Run: headless pygame with SDL's dummy video driver; simulated clock (each Clock.tick advances the game by its frame time, no real sleeping); random seed 0; keys injected as events and as key.get_pressed() state; no mouse input.
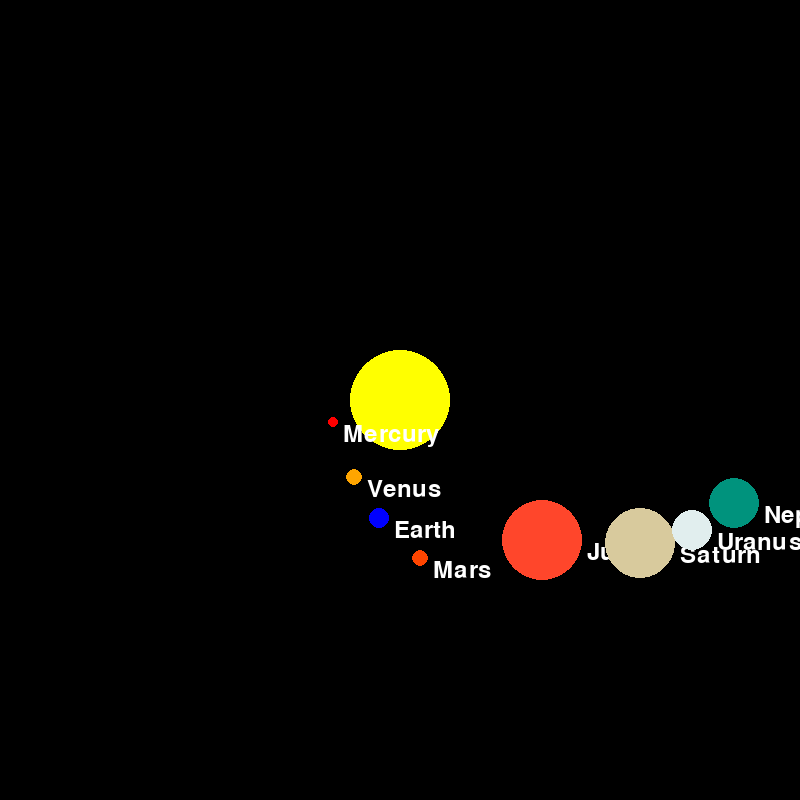
Frame 1 of 4 · flips 1–60 · no input
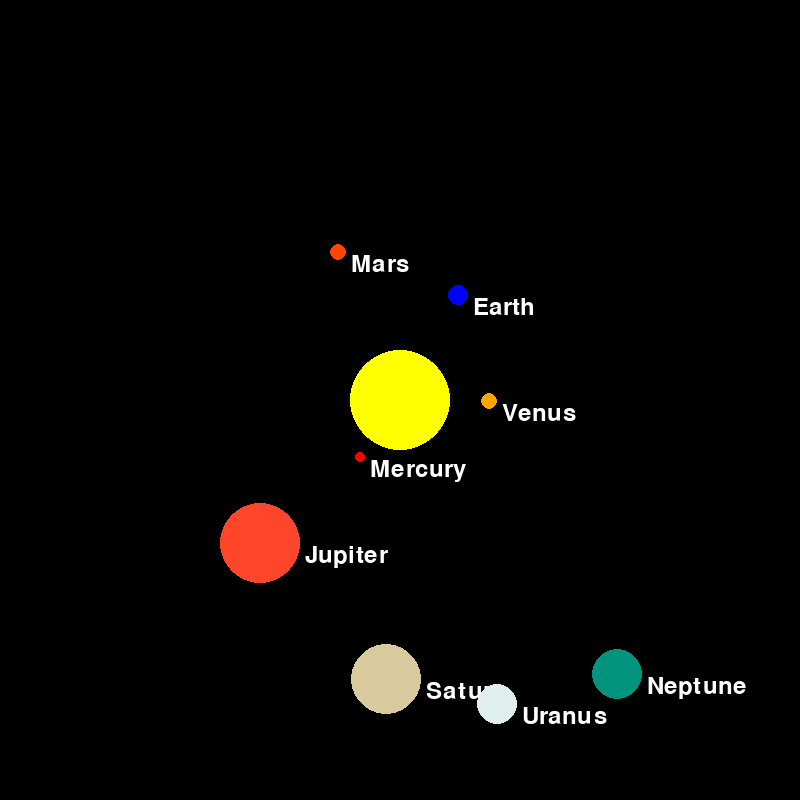
Frame 2 of 4 · flips 61–180 · tapped SPACE, RETURN · held RIGHT (→), D
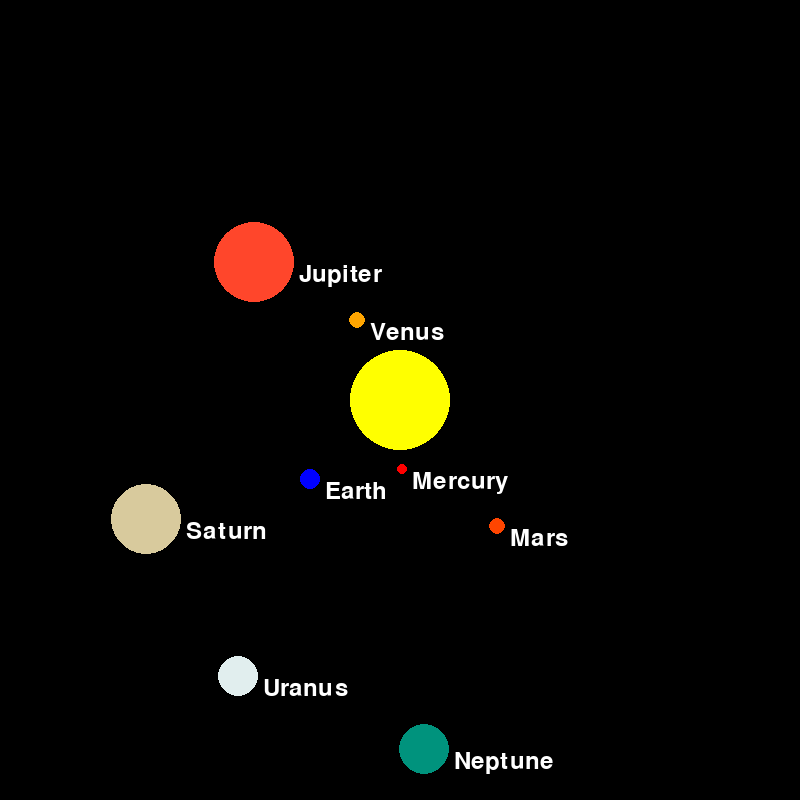
Frame 3 of 4 · flips 181–300 · held DOWN (↓), S
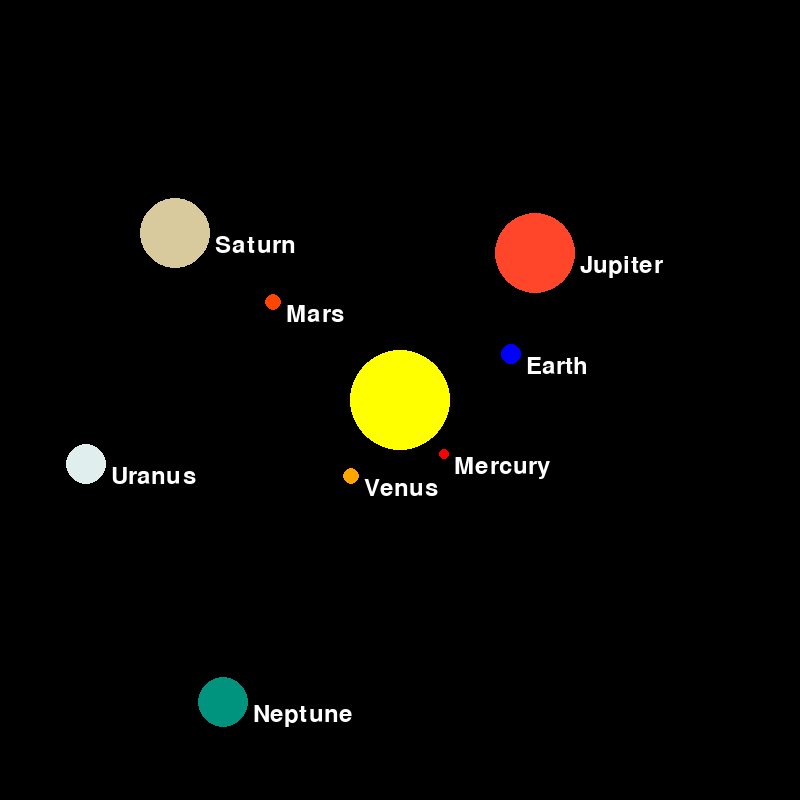
Frame 4 of 4 · flips 301–420 · held LEFT (←), A, UP (↑), W

The pygame program that drew these frames:

import pygame
import math

class SolarSystem:
    def __init__(self):
        pygame.init()
        self.screen = pygame.display.set_mode((800, 800))
        pygame.display.set_caption("Solar System")

        self.black = (0, 0, 0)
        self.white = (255, 255, 255)
        self.sun_pos = (400, 400)
        self.clock = pygame.time.Clock()

        # Font settings
        self.font = pygame.font.Font(None, 36)

        # Planet data: (color, radius, distance from sun, speed, name)
        self.planets = [
            ((255, 0, 0), 5, 70, 0.047, "Mercury"),
            ((255, 165, 0), 8, 90, 0.035, "Venus"),
            ((0, 0, 255), 10, 120, 0.029, "Earth"),
            ((255, 69, 0), 8, 160, 0.024, "Mars"),
            ((255, 70, 43), 40, 200, 0.013, "Jupiter"),
            ((216, 202, 157), 35, 280, 0.009, "Saturn"),
            ((225, 238, 238), 20, 320, 0.007, "Uranus"),
            ((0, 147, 125), 25, 350, 0.005, "Neptune"),
        ]

        self.angles = [0] * len(self.planets)

    def draw_planet(self, x, y, color, radius, name, rings=False):
        pygame.draw.circle(self.screen, color, (int(x), int(y)), radius)
        # Render the text and blit it near the planet
        text_surface = self.font.render(name, True, self.white)
        self.screen.blit(text_surface, (x + radius + 5, y))

        if rings:
            ring_width = int(radius * 1.5)  # Ring width relative to planet size
            ring_height = int(radius * 0.5)  # Ring height relative to planet size
            ring_color = (200, 200, 200)  # Light grey color for the rings
            pygame.draw.ellipse(self.screen, ring_color,
                                (x - ring_width // 2, y - ring_height // 2, ring_width, ring_height), 2)

    def run(self):
        running = True
        while running:
            self.screen.fill(self.black)
            pygame.draw.circle(self.screen, (255, 255, 0), self.sun_pos, 50)  # Sun
            for i, (color, radius, distance, speed, name) in enumerate(self.planets):
                self.angles[i] += speed
                x = self.sun_pos[0] + math.cos(self.angles[i]) * distance
                y = self.sun_pos[1] + math.sin(self.angles[i]) * distance
                self.draw_planet(x, y, color, radius, name)

            pygame.display.flip()
            self.clock.tick(60)

            for event in pygame.event.get():
                if event.type == pygame.QUIT:
                    running = False

        pygame.quit()

if __name__ == "__main__":
    solar_system = SolarSystem()
    solar_system.run()
